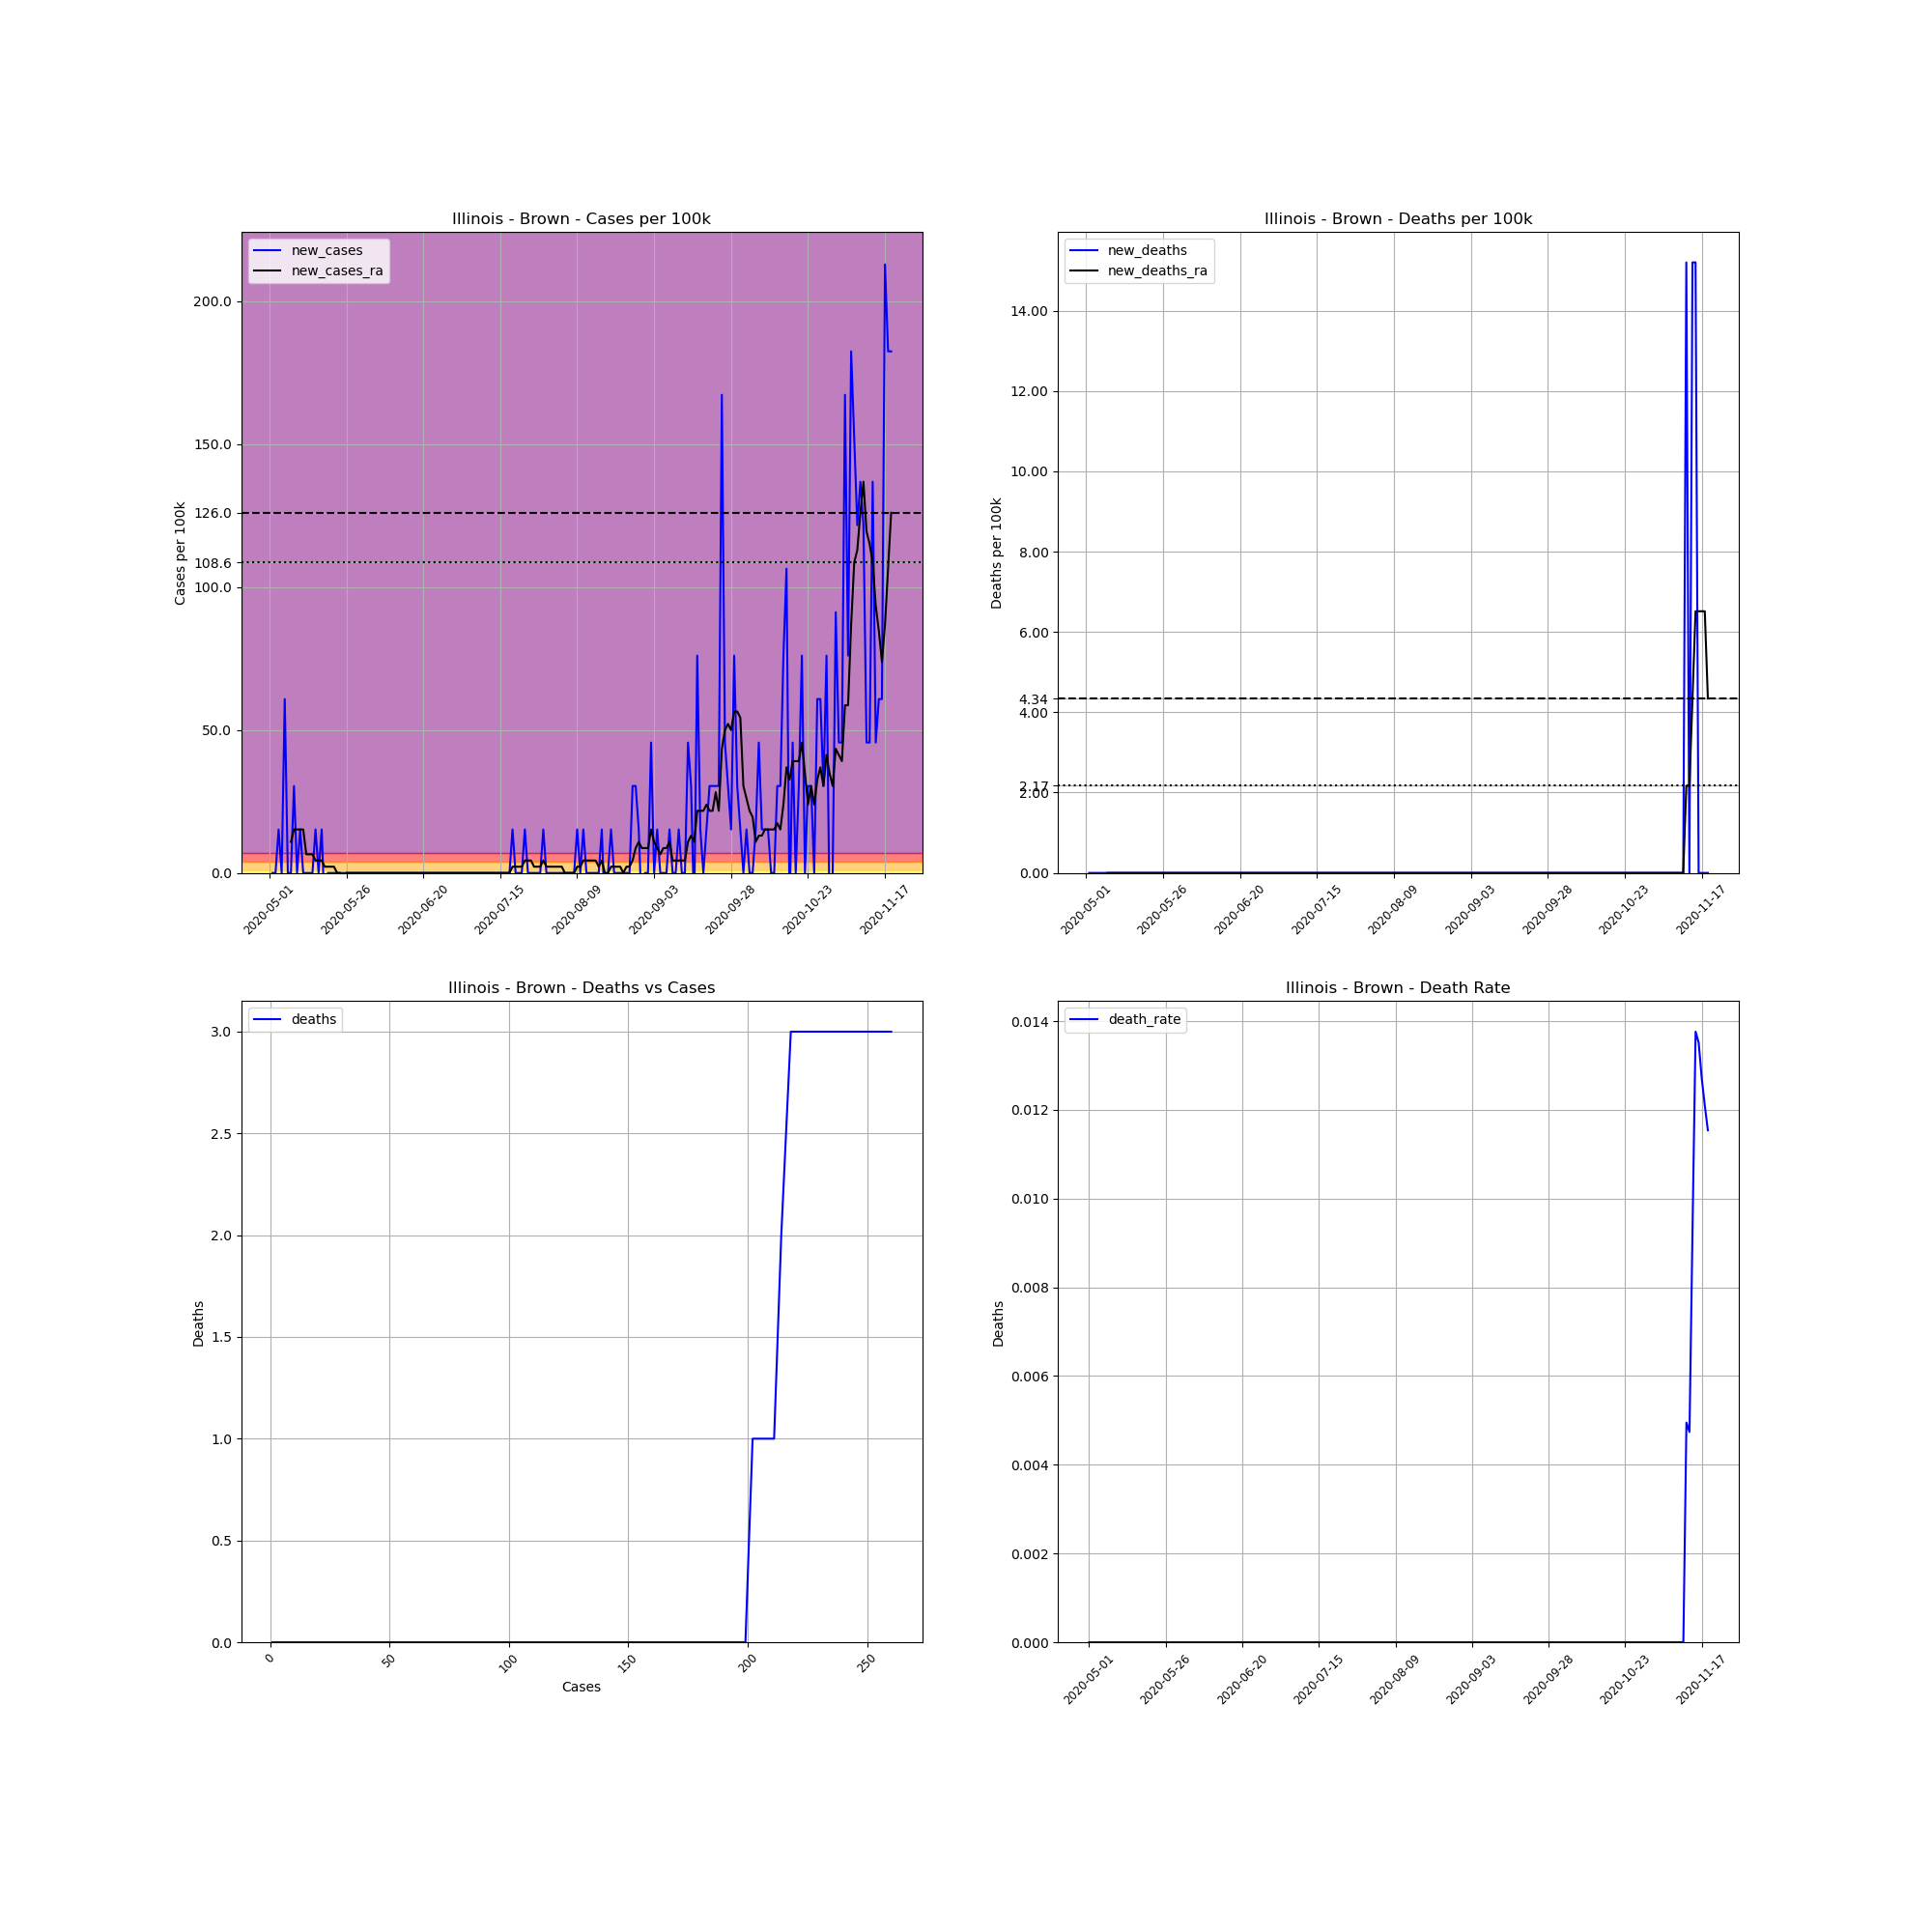

Values plotted in this chart, from the file beside it:
, date, county, state, fips, cases, deaths, COUNTY, STNAME, CTYNAME, POPESTIMATE2019, cases_per_100k, deaths_per_100k, death_rate, new_cases, new_deaths, new_cases_ra, new_deaths_ra
675567, 2020-05-01, Brown, Illinois, 17009, 1, 0, 9, Illinois, Brown, 6578, 15.2, 0.0, 0.0, , , , 
675568, 2020-05-02, Brown, Illinois, 17009, 1, 0, 9, Illinois, Brown, 6578, 15.2, 0.0, 0.0, 0.0, 0.0, , 
675569, 2020-05-03, Brown, Illinois, 17009, 1, 0, 9, Illinois, Brown, 6578, 15.2, 0.0, 0.0, 0.0, 0.0, , 
675570, 2020-05-04, Brown, Illinois, 17009, 2, 0, 9, Illinois, Brown, 6578, 30.4, 0.0, 0.0, 15.2, 0.0, , 
675571, 2020-05-05, Brown, Illinois, 17009, 2, 0, 9, Illinois, Brown, 6578, 30.4, 0.0, 0.0, 0.0, 0.0, , 
675572, 2020-05-06, Brown, Illinois, 17009, 6, 0, 9, Illinois, Brown, 6578, 91.21, 0.0, 0.0, 60.81, 0.0, , 
675573, 2020-05-07, Brown, Illinois, 17009, 6, 0, 9, Illinois, Brown, 6578, 91.21, 0.0, 0.0, 0.0, 0.0, , 
675574, 2020-05-08, Brown, Illinois, 17009, 6, 0, 9, Illinois, Brown, 6578, 91.21, 0.0, 0.0, 0.0, 0.0, 10.86, 0.0
675575, 2020-05-09, Brown, Illinois, 17009, 8, 0, 9, Illinois, Brown, 6578, 121.6, 0.0, 0.0, 30.4, 0.0, 15.2, 0.0
675576, 2020-05-10, Brown, Illinois, 17009, 8, 0, 9, Illinois, Brown, 6578, 121.6, 0.0, 0.0, 0.0, 0.0, 15.2, 0.0
675577, 2020-05-11, Brown, Illinois, 17009, 9, 0, 9, Illinois, Brown, 6578, 136.8, 0.0, 0.0, 15.2, 0.0, 15.2, 0.0
675578, 2020-05-12, Brown, Illinois, 17009, 9, 0, 9, Illinois, Brown, 6578, 136.8, 0.0, 0.0, 0.0, 0.0, 15.2, 0.0
675579, 2020-05-13, Brown, Illinois, 17009, 9, 0, 9, Illinois, Brown, 6578, 136.8, 0.0, 0.0, 0.0, 0.0, 6.515, 0.0
675580, 2020-05-14, Brown, Illinois, 17009, 9, 0, 9, Illinois, Brown, 6578, 136.8, 0.0, 0.0, 0.0, 0.0, 6.515, 0.0
675581, 2020-05-15, Brown, Illinois, 17009, 9, 0, 9, Illinois, Brown, 6578, 136.8, 0.0, 0.0, 0.0, 0.0, 6.515, 0.0
675582, 2020-05-16, Brown, Illinois, 17009, 10, 0, 9, Illinois, Brown, 6578, 152, 0.0, 0.0, 15.2, 0.0, 4.343, 0.0
675583, 2020-05-17, Brown, Illinois, 17009, 10, 0, 9, Illinois, Brown, 6578, 152, 0.0, 0.0, 0.0, 0.0, 4.343, 0.0
675584, 2020-05-18, Brown, Illinois, 17009, 11, 0, 9, Illinois, Brown, 6578, 167.2, 0.0, 0.0, 15.2, 0.0, 4.343, 0.0
675585, 2020-05-19, Brown, Illinois, 17009, 10, 0, 9, Illinois, Brown, 6578, 152, 0.0, 0.0, -15.2, 0.0, 2.172, 0.0
675586, 2020-05-20, Brown, Illinois, 17009, 10, 0, 9, Illinois, Brown, 6578, 152, 0.0, 0.0, 0.0, 0.0, 2.172, 0.0
675587, 2020-05-21, Brown, Illinois, 17009, 10, 0, 9, Illinois, Brown, 6578, 152, 0.0, 0.0, 0.0, 0.0, 2.172, 0.0
675588, 2020-05-22, Brown, Illinois, 17009, 10, 0, 9, Illinois, Brown, 6578, 152, 0.0, 0.0, 0.0, 0.0, 2.172, 0.0
675589, 2020-05-23, Brown, Illinois, 17009, 10, 0, 9, Illinois, Brown, 6578, 152, 0.0, 0.0, 0.0, 0.0, 0.0, 0.0
675590, 2020-05-24, Brown, Illinois, 17009, 10, 0, 9, Illinois, Brown, 6578, 152, 0.0, 0.0, 0.0, 0.0, 0.0, 0.0
675591, 2020-05-25, Brown, Illinois, 17009, 10, 0, 9, Illinois, Brown, 6578, 152, 0.0, 0.0, 0.0, 0.0, -2.172, 0.0
675592, 2020-05-26, Brown, Illinois, 17009, 10, 0, 9, Illinois, Brown, 6578, 152, 0.0, 0.0, 0.0, 0.0, 0.0, 0.0
675593, 2020-05-27, Brown, Illinois, 17009, 10, 0, 9, Illinois, Brown, 6578, 152, 0.0, 0.0, 0.0, 0.0, 0.0, 0.0
675594, 2020-05-28, Brown, Illinois, 17009, 10, 0, 9, Illinois, Brown, 6578, 152, 0.0, 0.0, 0.0, 0.0, 0.0, 0.0
675595, 2020-05-29, Brown, Illinois, 17009, 10, 0, 9, Illinois, Brown, 6578, 152, 0.0, 0.0, 0.0, 0.0, 0.0, 0.0
675596, 2020-05-30, Brown, Illinois, 17009, 10, 0, 9, Illinois, Brown, 6578, 152, 0.0, 0.0, 0.0, 0.0, 0.0, 0.0
675597, 2020-05-31, Brown, Illinois, 17009, 10, 0, 9, Illinois, Brown, 6578, 152, 0.0, 0.0, 0.0, 0.0, 0.0, 0.0
675598, 2020-06-01, Brown, Illinois, 17009, 10, 0, 9, Illinois, Brown, 6578, 152, 0.0, 0.0, 0.0, 0.0, 0.0, 0.0
675599, 2020-06-02, Brown, Illinois, 17009, 10, 0, 9, Illinois, Brown, 6578, 152, 0.0, 0.0, 0.0, 0.0, 0.0, 0.0
675600, 2020-06-03, Brown, Illinois, 17009, 10, 0, 9, Illinois, Brown, 6578, 152, 0.0, 0.0, 0.0, 0.0, 0.0, 0.0
675601, 2020-06-04, Brown, Illinois, 17009, 10, 0, 9, Illinois, Brown, 6578, 152, 0.0, 0.0, 0.0, 0.0, 0.0, 0.0
675602, 2020-06-05, Brown, Illinois, 17009, 10, 0, 9, Illinois, Brown, 6578, 152, 0.0, 0.0, 0.0, 0.0, 0.0, 0.0
675603, 2020-06-06, Brown, Illinois, 17009, 10, 0, 9, Illinois, Brown, 6578, 152, 0.0, 0.0, 0.0, 0.0, 0.0, 0.0
675604, 2020-06-07, Brown, Illinois, 17009, 10, 0, 9, Illinois, Brown, 6578, 152, 0.0, 0.0, 0.0, 0.0, 0.0, 0.0
675605, 2020-06-08, Brown, Illinois, 17009, 10, 0, 9, Illinois, Brown, 6578, 152, 0.0, 0.0, 0.0, 0.0, 0.0, 0.0
675606, 2020-06-09, Brown, Illinois, 17009, 10, 0, 9, Illinois, Brown, 6578, 152, 0.0, 0.0, 0.0, 0.0, 0.0, 0.0
675607, 2020-06-10, Brown, Illinois, 17009, 10, 0, 9, Illinois, Brown, 6578, 152, 0.0, 0.0, 0.0, 0.0, 0.0, 0.0
675608, 2020-06-11, Brown, Illinois, 17009, 10, 0, 9, Illinois, Brown, 6578, 152, 0.0, 0.0, 0.0, 0.0, 0.0, 0.0
675609, 2020-06-12, Brown, Illinois, 17009, 10, 0, 9, Illinois, Brown, 6578, 152, 0.0, 0.0, 0.0, 0.0, 0.0, 0.0
675610, 2020-06-13, Brown, Illinois, 17009, 10, 0, 9, Illinois, Brown, 6578, 152, 0.0, 0.0, 0.0, 0.0, 0.0, 0.0
675611, 2020-06-14, Brown, Illinois, 17009, 10, 0, 9, Illinois, Brown, 6578, 152, 0.0, 0.0, 0.0, 0.0, 0.0, 0.0
675612, 2020-06-15, Brown, Illinois, 17009, 10, 0, 9, Illinois, Brown, 6578, 152, 0.0, 0.0, 0.0, 0.0, 0.0, 0.0
675613, 2020-06-16, Brown, Illinois, 17009, 10, 0, 9, Illinois, Brown, 6578, 152, 0.0, 0.0, 0.0, 0.0, 0.0, 0.0
675614, 2020-06-17, Brown, Illinois, 17009, 10, 0, 9, Illinois, Brown, 6578, 152, 0.0, 0.0, 0.0, 0.0, 0.0, 0.0
675615, 2020-06-18, Brown, Illinois, 17009, 10, 0, 9, Illinois, Brown, 6578, 152, 0.0, 0.0, 0.0, 0.0, 0.0, 0.0
675616, 2020-06-19, Brown, Illinois, 17009, 10, 0, 9, Illinois, Brown, 6578, 152, 0.0, 0.0, 0.0, 0.0, 0.0, 0.0
675617, 2020-06-20, Brown, Illinois, 17009, 10, 0, 9, Illinois, Brown, 6578, 152, 0.0, 0.0, 0.0, 0.0, 0.0, 0.0
675618, 2020-06-21, Brown, Illinois, 17009, 10, 0, 9, Illinois, Brown, 6578, 152, 0.0, 0.0, 0.0, 0.0, 0.0, 0.0
675619, 2020-06-22, Brown, Illinois, 17009, 10, 0, 9, Illinois, Brown, 6578, 152, 0.0, 0.0, 0.0, 0.0, 0.0, 0.0
675620, 2020-06-23, Brown, Illinois, 17009, 10, 0, 9, Illinois, Brown, 6578, 152, 0.0, 0.0, 0.0, 0.0, 0.0, 0.0
675621, 2020-06-24, Brown, Illinois, 17009, 10, 0, 9, Illinois, Brown, 6578, 152, 0.0, 0.0, 0.0, 0.0, 0.0, 0.0
675622, 2020-06-25, Brown, Illinois, 17009, 10, 0, 9, Illinois, Brown, 6578, 152, 0.0, 0.0, 0.0, 0.0, 0.0, 0.0
675623, 2020-06-26, Brown, Illinois, 17009, 10, 0, 9, Illinois, Brown, 6578, 152, 0.0, 0.0, 0.0, 0.0, 0.0, 0.0
675624, 2020-06-27, Brown, Illinois, 17009, 10, 0, 9, Illinois, Brown, 6578, 152, 0.0, 0.0, 0.0, 0.0, 0.0, 0.0
675625, 2020-06-28, Brown, Illinois, 17009, 10, 0, 9, Illinois, Brown, 6578, 152, 0.0, 0.0, 0.0, 0.0, 0.0, 0.0
675626, 2020-06-29, Brown, Illinois, 17009, 10, 0, 9, Illinois, Brown, 6578, 152, 0.0, 0.0, 0.0, 0.0, 0.0, 0.0
... 143 more rows
